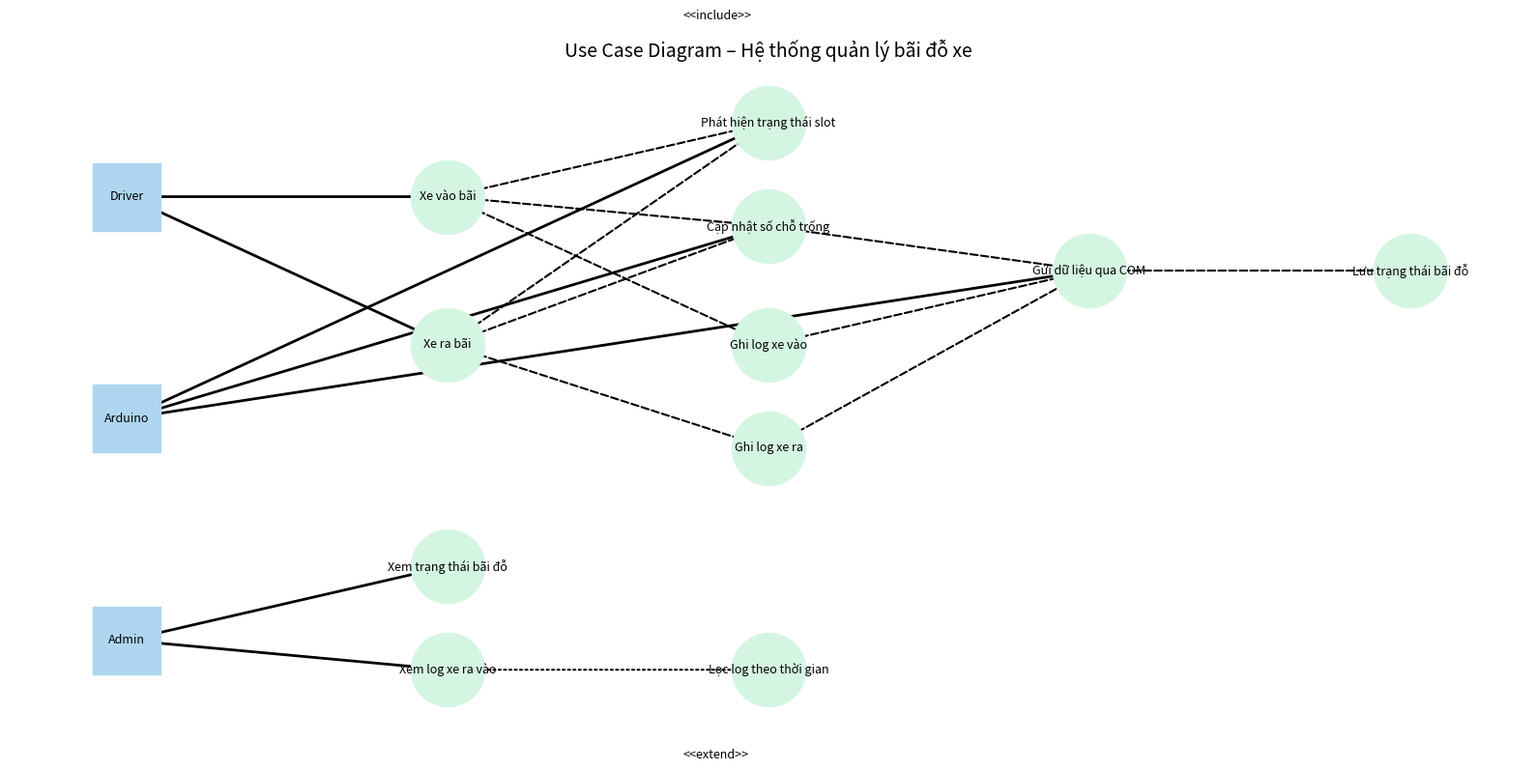

Recreate this plot in Python.
import matplotlib.pyplot as plt
import networkx as nx

# Tạo graph
G = nx.DiGraph()

# ===== Actors =====
actors = {
    "Driver": (0, 4),
    "Admin": (0, 1),
    "Arduino": (0, 2.5)
}

# ===== Use Cases =====
use_cases = {
    "Xe vào bãi": (3, 4),
    "Xe ra bãi": (3, 3),
    "Phát hiện trạng thái slot": (6, 4.5),
    "Cập nhật số chỗ trống": (6, 3.8),
    "Ghi log xe vào": (6, 3),
    "Ghi log xe ra": (6, 2.3),
    "Gửi dữ liệu qua COM": (9, 3.5),
    "Lưu trạng thái bãi đỗ": (12, 3.5),
    "Xem trạng thái bãi đỗ": (3, 1.5),
    "Xem log xe ra vào": (3, 0.8),
    "Lọc log theo thời gian": (6, 0.8)
}

# Thêm node
for node, pos in {**actors, **use_cases}.items():
    G.add_node(node, pos=pos)

# ===== Quan hệ actor =====
edges_actor = [
    ("Driver", "Xe vào bãi"),
    ("Driver", "Xe ra bãi"),
    ("Admin", "Xem trạng thái bãi đỗ"),
    ("Admin", "Xem log xe ra vào"),
    ("Arduino", "Phát hiện trạng thái slot"),
    ("Arduino", "Cập nhật số chỗ trống"),
    ("Arduino", "Gửi dữ liệu qua COM")
]

# ===== Include =====
include_edges = [
    ("Xe vào bãi", "Phát hiện trạng thái slot"),
    ("Xe vào bãi", "Cập nhật số chỗ trống"),
    ("Xe vào bãi", "Ghi log xe vào"),
    ("Xe ra bãi", "Phát hiện trạng thái slot"),
    ("Xe ra bãi", "Cập nhật số chỗ trống"),
    ("Xe ra bãi", "Ghi log xe ra"),
    ("Cập nhật số chỗ trống", "Gửi dữ liệu qua COM"),
    ("Ghi log xe vào", "Gửi dữ liệu qua COM"),
    ("Ghi log xe ra", "Gửi dữ liệu qua COM"),
    ("Gửi dữ liệu qua COM", "Lưu trạng thái bãi đỗ")
]

# ===== Extend =====
extend_edges = [
    ("Lọc log theo thời gian", "Xem log xe ra vào")
]

# Thêm edge
G.add_edges_from(edges_actor)
G.add_edges_from(include_edges)
G.add_edges_from(extend_edges)

pos = nx.get_node_attributes(G, 'pos')

plt.figure(figsize=(16, 8))

# Vẽ actors
nx.draw_networkx_nodes(
    G, pos,
    nodelist=actors.keys(),
    node_shape='s',
    node_size=2500,
    node_color="#AED6F1"
)

# Vẽ use cases
nx.draw_networkx_nodes(
    G, pos,
    nodelist=use_cases.keys(),
    node_shape='o',
    node_size=3000,
    node_color="#D5F5E3"
)

# Vẽ quan hệ actor
nx.draw_networkx_edges(G, pos, edgelist=edges_actor, width=2)

# Vẽ include (nét đứt)
nx.draw_networkx_edges(
    G, pos,
    edgelist=include_edges,
    style="dashed",
    width=1.5
)

# Vẽ extend (chấm gạch)
nx.draw_networkx_edges(
    G, pos,
    edgelist=extend_edges,
    style="dotted",
    width=1.5
)

# Nhãn
nx.draw_networkx_labels(G, pos, font_size=9)

# Ghi chú include / extend
plt.text(5.2, 5.2, "<<include>>", fontsize=9)
plt.text(5.2, 0.2, "<<extend>>", fontsize=9)

plt.title("Use Case Diagram – Hệ thống quản lý bãi đỗ xe", fontsize=14)
plt.axis("off")
plt.tight_layout()
plt.show()
